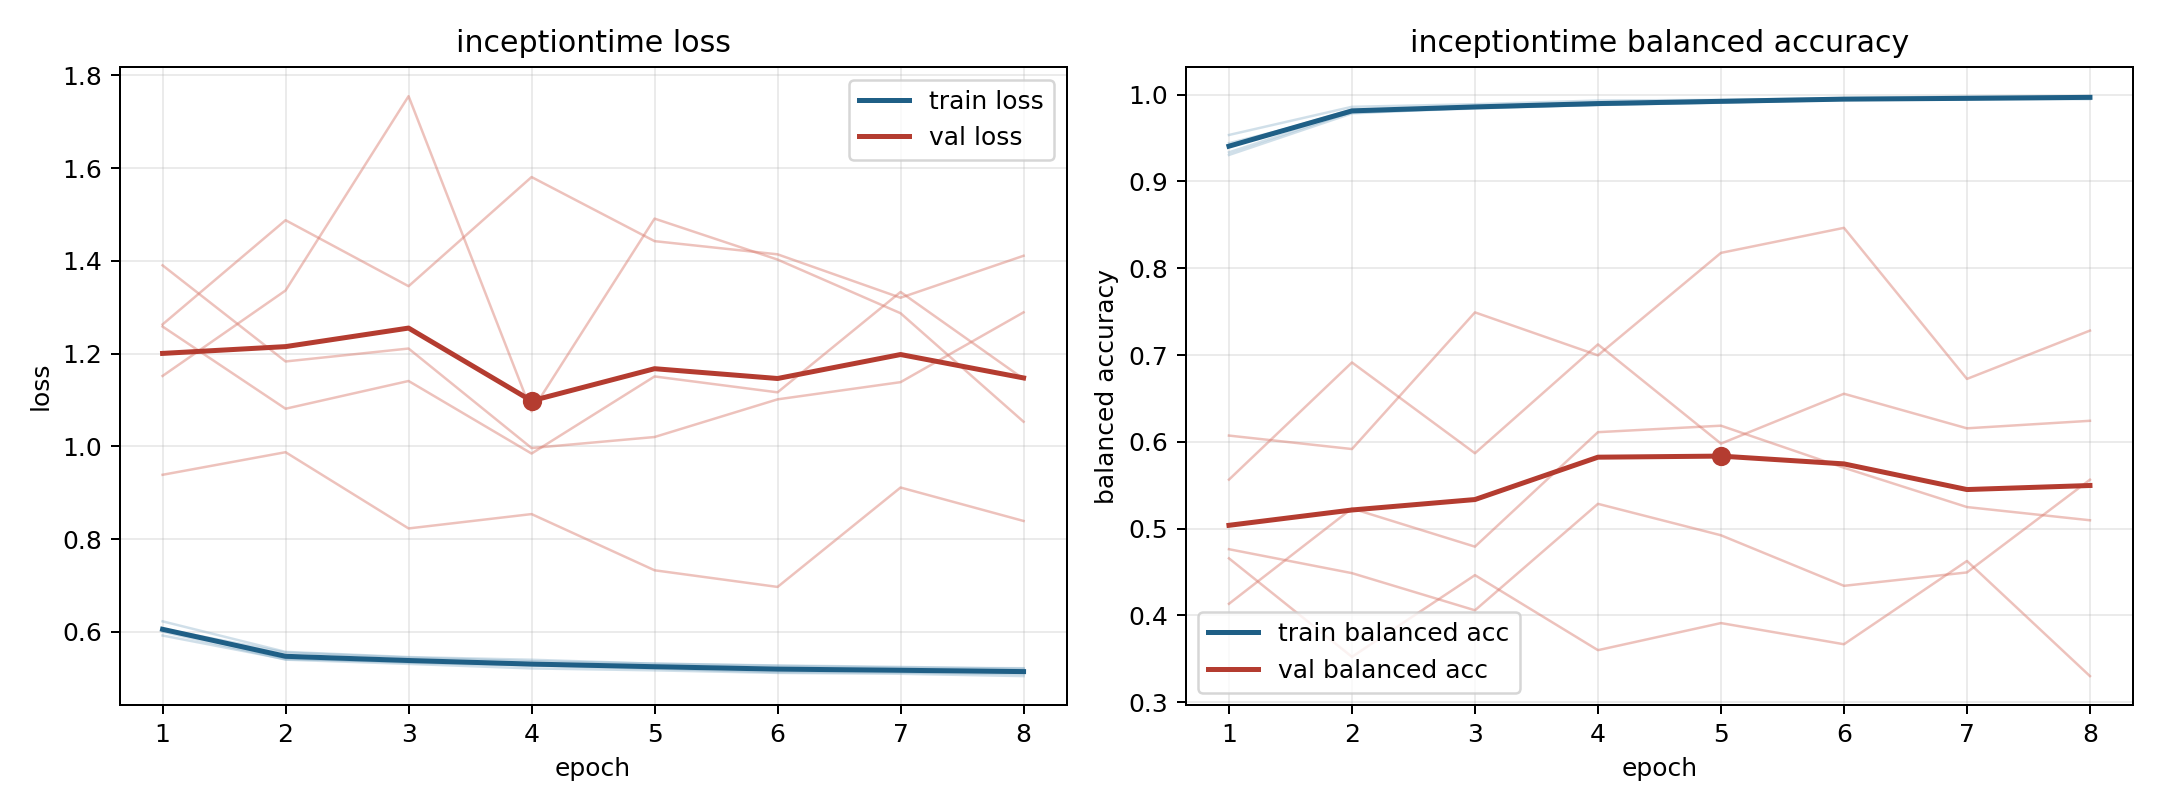

Data behind this chart, as committed beside it:
model, fold, epoch, train_loss, train_balanced_accuracy, val_loss, val_balanced_accuracy
inceptiontime, 1, 1, 0.5922, 0.9535, 1.263, 0.4658
inceptiontime, 1, 2, 0.5411, 0.9859, 1.488, 0.3524
inceptiontime, 1, 3, 0.5365, 0.9889, 1.345, 0.4465
inceptiontime, 1, 4, 0.5275, 0.9932, 1.581, 0.36
inceptiontime, 1, 5, 0.5237, 0.9939, 1.443, 0.3913
inceptiontime, 1, 6, 0.5197, 0.9959, 1.414, 0.3669
inceptiontime, 1, 7, 0.5166, 0.9978, 1.32, 0.4628
inceptiontime, 1, 8, 0.516, 0.9982, 1.411, 0.3302
inceptiontime, 2, 1, 0.606, 0.9335, 1.258, 0.5565
inceptiontime, 2, 2, 0.5433, 0.9801, 1.081, 0.6915
inceptiontime, 2, 3, 0.5335, 0.9848, 1.141, 0.5869
inceptiontime, 2, 4, 0.5275, 0.988, 0.9846, 0.7123
inceptiontime, 2, 5, 0.5207, 0.991, 1.151, 0.598
inceptiontime, 2, 6, 0.5131, 0.9947, 1.117, 0.6554
inceptiontime, 2, 7, 0.5122, 0.9949, 1.333, 0.6156
inceptiontime, 2, 8, 0.5092, 0.996, 1.146, 0.6242
inceptiontime, 3, 1, 0.6064, 0.9441, 1.39, 0.4135
inceptiontime, 3, 2, 0.5555, 0.9793, 1.183, 0.5233
inceptiontime, 3, 3, 0.5447, 0.984, 1.211, 0.4793
inceptiontime, 3, 4, 0.5368, 0.9882, 0.9964, 0.6112
inceptiontime, 3, 5, 0.5317, 0.9907, 1.02, 0.6186
inceptiontime, 3, 6, 0.5267, 0.9939, 1.101, 0.5702
inceptiontime, 3, 7, 0.523, 0.9947, 1.138, 0.5249
inceptiontime, 3, 8, 0.5216, 0.9947, 1.289, 0.5097
inceptiontime, 4, 1, 0.6228, 0.9305, 0.9387, 0.6072
inceptiontime, 4, 2, 0.5569, 0.9784, 0.9874, 0.5917
inceptiontime, 4, 3, 0.5457, 0.9851, 0.8231, 0.7491
inceptiontime, 4, 4, 0.5399, 0.9883, 0.854, 0.6997
inceptiontime, 4, 5, 0.5314, 0.9928, 0.7328, 0.8177
inceptiontime, 4, 6, 0.5276, 0.9942, 0.6969, 0.8465
inceptiontime, 4, 7, 0.5245, 0.9956, 0.9113, 0.6725
inceptiontime, 4, 8, 0.5204, 0.9972, 0.8392, 0.7282
inceptiontime, 5, 1, 0.6005, 0.9414, 1.152, 0.4763
inceptiontime, 5, 2, 0.5401, 0.9827, 1.336, 0.4488
inceptiontime, 5, 3, 0.531, 0.9862, 1.755, 0.406
inceptiontime, 5, 4, 0.5212, 0.9907, 1.075, 0.5286
inceptiontime, 5, 5, 0.5171, 0.9929, 1.491, 0.4924
inceptiontime, 5, 6, 0.5116, 0.9953, 1.403, 0.4342
inceptiontime, 5, 7, 0.5097, 0.9955, 1.287, 0.4496
inceptiontime, 5, 8, 0.5046, 0.9982, 1.053, 0.5564
